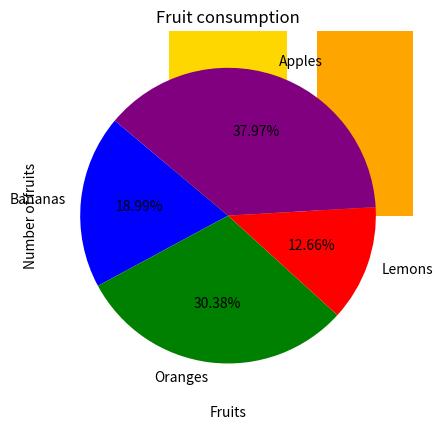

Reproduce this figure in Python.
import matplotlib.pyplot as plt

#Data for the bar chart

fruits = ['Bananas' , 'Oranges' , 'Lemons', 'Apples']

number_of_fruits =[15, 24 , 10 , 30]

#Create a bar chart 
bars  = plt.bar(fruits, number_of_fruits, color=['gold', 'orange', 'yellow', 'red' ])

# Add labels and a title
plt.xlabel ('Fruits')
plt.ylabel('Number of fruits')
plt.title ('Fruit consumption')

# plt.show()

colors = ['blue', 'green', 'red', 'purple']

# Create pie chart

plt.pie(number_of_fruits, labels=fruits, colors=colors, autopct='%1.2f%%', startangle=140)
plt.show()